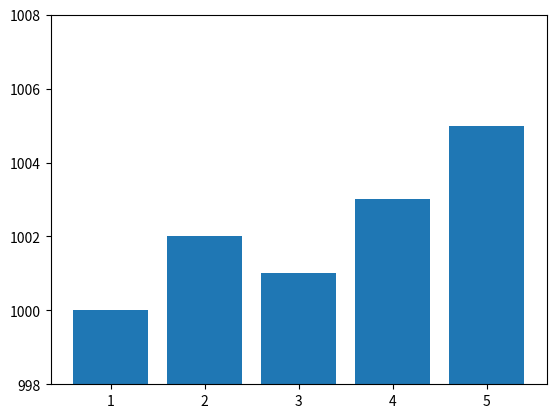

Write the Python code that produced this figure.
import matplotlib.pyplot as plt
import math
x = [1,2,3,4,5]
y = [1000, 1002, 1001, 1003, 1005]
low = min(y)
high = max(y)
plt.ylim([math.ceil(low-0.5*(high-low)), math.ceil(high+0.5*(high-low))])
plt.bar(x,y) 
plt.show()
